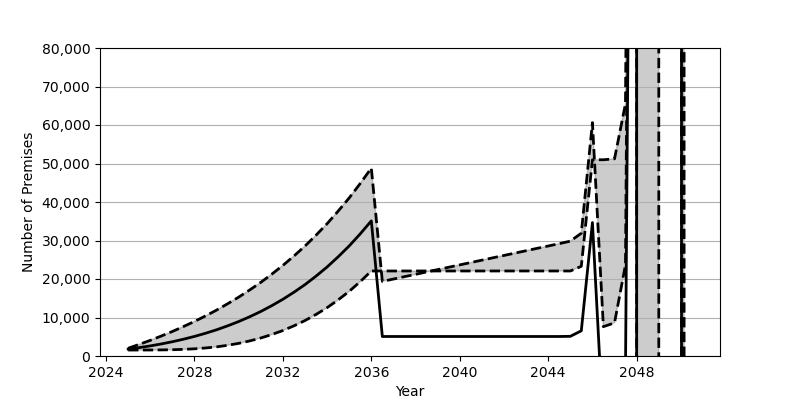

Values plotted in this chart, from the file beside it:
Date, Low, Base, High
2025-01, 1548, 1801, 2014
2025-07, 1550, 2180, 3010
2026-01, 1558, 2626, 4061
2026-07, 1581, 3130, 5183
2027-01, 1631, 3707, 6370
2027-07, 1724, 4352, 7631
2028-01, 1867, 5084, 8971
2028-07, 2081, 5902, 10402
2029-01, 2375, 6810, 11927
2029-07, 2777, 7829, 13556
2030-01, 3283, 8951, 15290
2030-07, 3915, 10191, 17144
2031-01, 4673, 11562, 19129
2031-07, 5573, 13072, 21252
2032-01, 6620, 14734, 23526
2032-07, 7829, 16555, 25959
2033-01, 9211, 18551, 28570
2033-07, 10787, 20740, 31369
2034-01, 12563, 23132, 34377
2034-07, 14567, 25747, 37608
2035-01, 16805, 28601, 41071
2035-07, 19304, 31711, 44791
2036-01, 22083, 35100, 48796
2036-07, 22083, 5068, 19377
2037-01, 22083, 5068, 19990
2037-07, 22083, 5068, 20600
2038-01, 22083, 5068, 21213
2038-07, 22083, 5068, 21828
2039-01, 22083, 5068, 22440
2039-07, 22083, 5068, 23050
2040-01, 22083, 5068, 23662
2040-07, 22083, 5068, 24278
2041-01, 22083, 5068, 24893
2041-07, 22083, 5068, 25505
2042-01, 22083, 5068, 26117
2042-07, 22083, 5068, 26728
2043-01, 22083, 5068, 27342
2043-07, 22083, 5068, 27957
2044-01, 22083, 5068, 28570
2044-07, 22083, 5068, 29180
2045-01, 22083, 5109, 29835
2045-07, 23289, 6545, 31883
2046-01, 50970, 34659, 60611
2046-07, 50970, -18922, 7624
2047-01, 51217, -18554, 8607
2047-07, 65534, -4081, 23699
2048-01, 444115, 374662, 403058
2048-07, 444115, -94119976, -94090974
2049-01, 597767, -93966300, -93936688
2049-07, -635846842, -730410528, -730380838
2050-01, -635846842, -128035697, -128007255
2050-07, 1511635620, 2019447848, 2019475020
